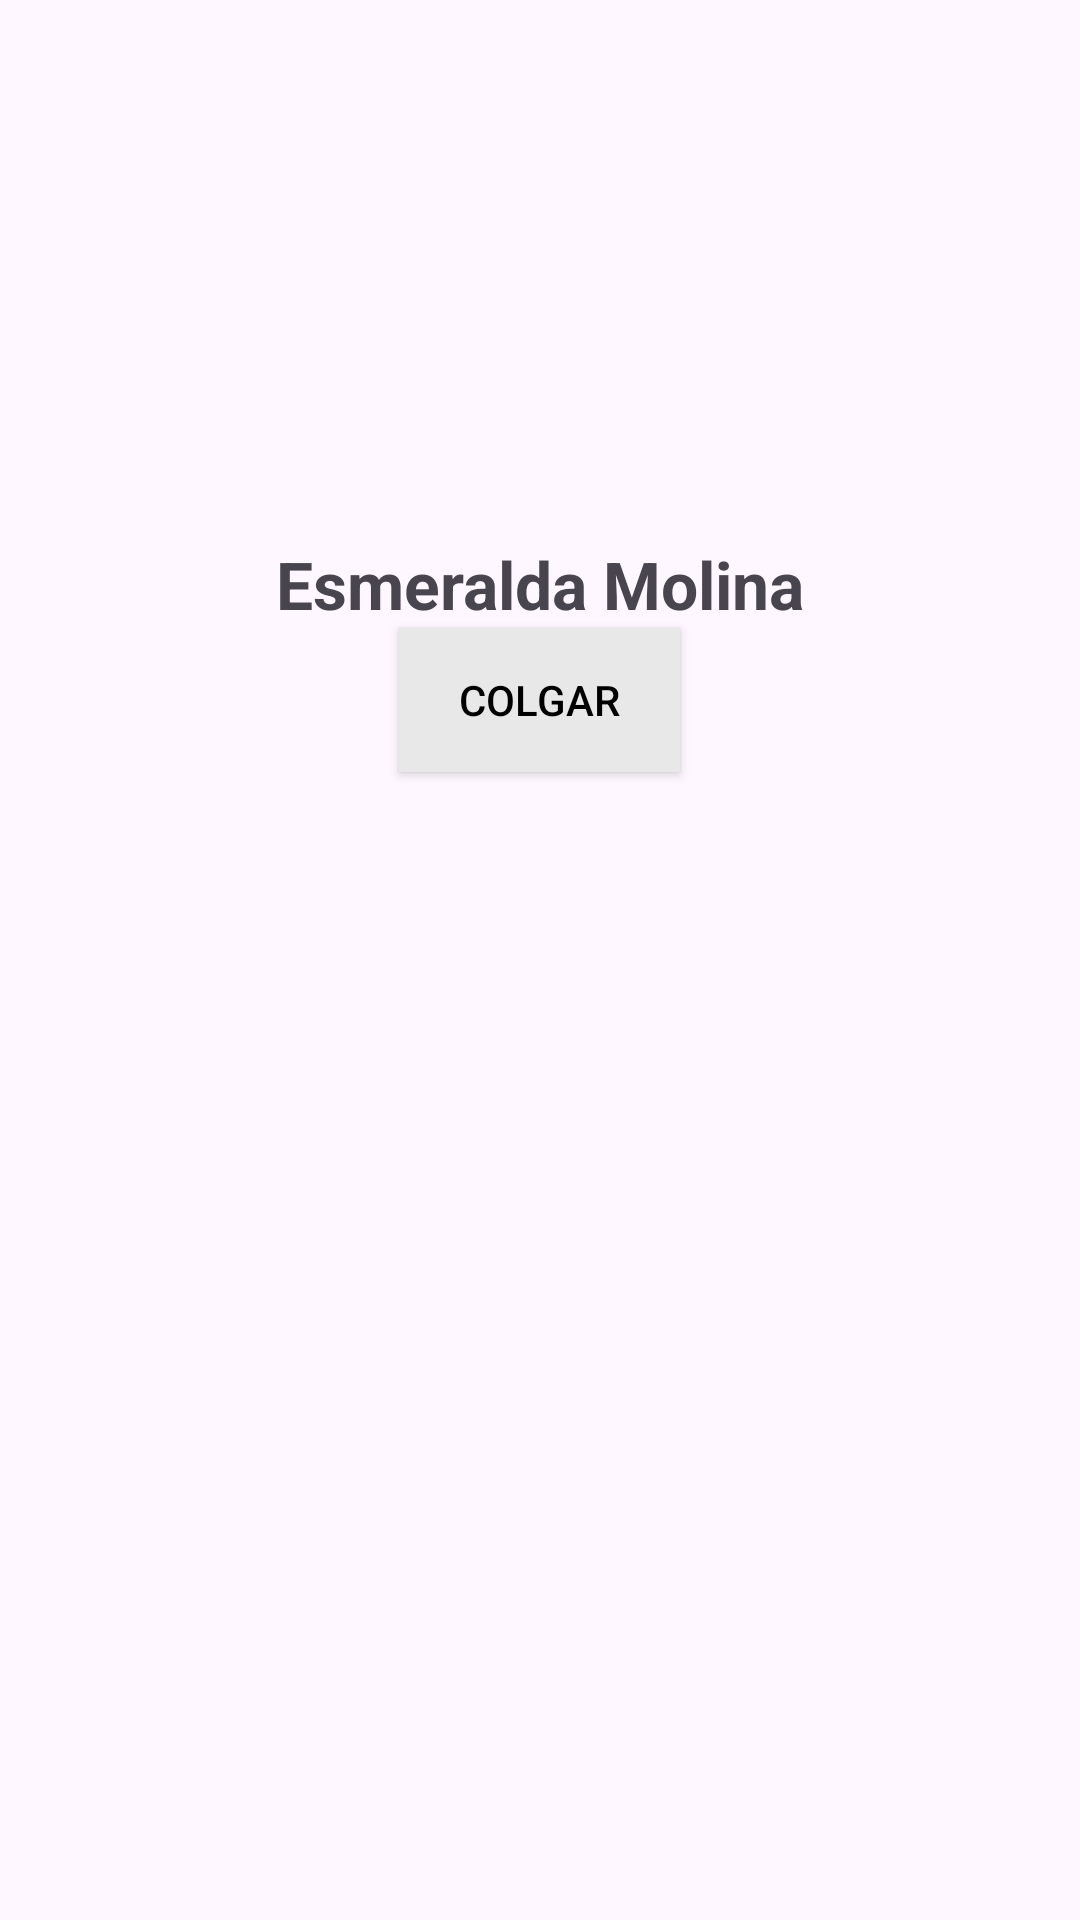

Layout XML and referenced resources for this Android screen:
<!-- AndroidManifest.xml: application theme Theme.Examen2_MolinaEstrada -->
<!-- res/layout/activity_llamar.xml -->
<?xml version="1.0" encoding="utf-8"?>
<LinearLayout xmlns:android="http://schemas.android.com/apk/res/android"
    android:layout_width="match_parent"
    android:layout_height="match_parent"
    android:orientation="vertical"
    >

    <ImageView
        android:id="@+id/img_Perfil"
        android:layout_width="120dp"
        android:layout_height="120dp"
        android:layout_gravity="center"
        android:layout_marginTop="50dp"
        android:background="@drawable/circulo" />

    <TextView
        android:id="@+id/txtNombre"
        android:layout_width="wrap_content"
        android:layout_height="wrap_content"
        android:text="Esmeralda Molina"
        android:textSize="22sp"
        android:layout_gravity="center"
        android:textStyle="bold"
        android:layout_marginTop="10dp"
        />

    <Button
        android:id="@+id/btnColgar"
        android:layout_width="wrap_content"
        android:layout_height="wrap_content"
        android:text="Colgar"
        android:backgroundTint="@color/gray"
        android:background="@drawable/rectangulo_shape"
        android:textColor="@android:color/black"
        android:paddingHorizontal="20dp"
        android:layout_gravity="center"
        android:paddingVertical="10dp"
        />

</LinearLayout>
<!-- resources referenced by this layout -->
<resources>
  <!-- drawable rectangulo_shape (drawable) -->
  <?xml version="1.0" encoding="utf-8"?>
  <shape xmlns:android="http://schemas.android.com/apk/res/android"
      android:shape="rectangle">
      <solid android:color="#E9E8E8"/>
      <corners android:radius="0dp"/>
  </shape>
  <style name="Theme.Examen2_MolinaEstrada" parent="Base.Theme.Examen2_MolinaEstrada" />
  <style name="Base.Theme.Examen2_MolinaEstrada" parent="Theme.Material3.DayNight.NoActionBar">
          
          
      </style>
</resources>
